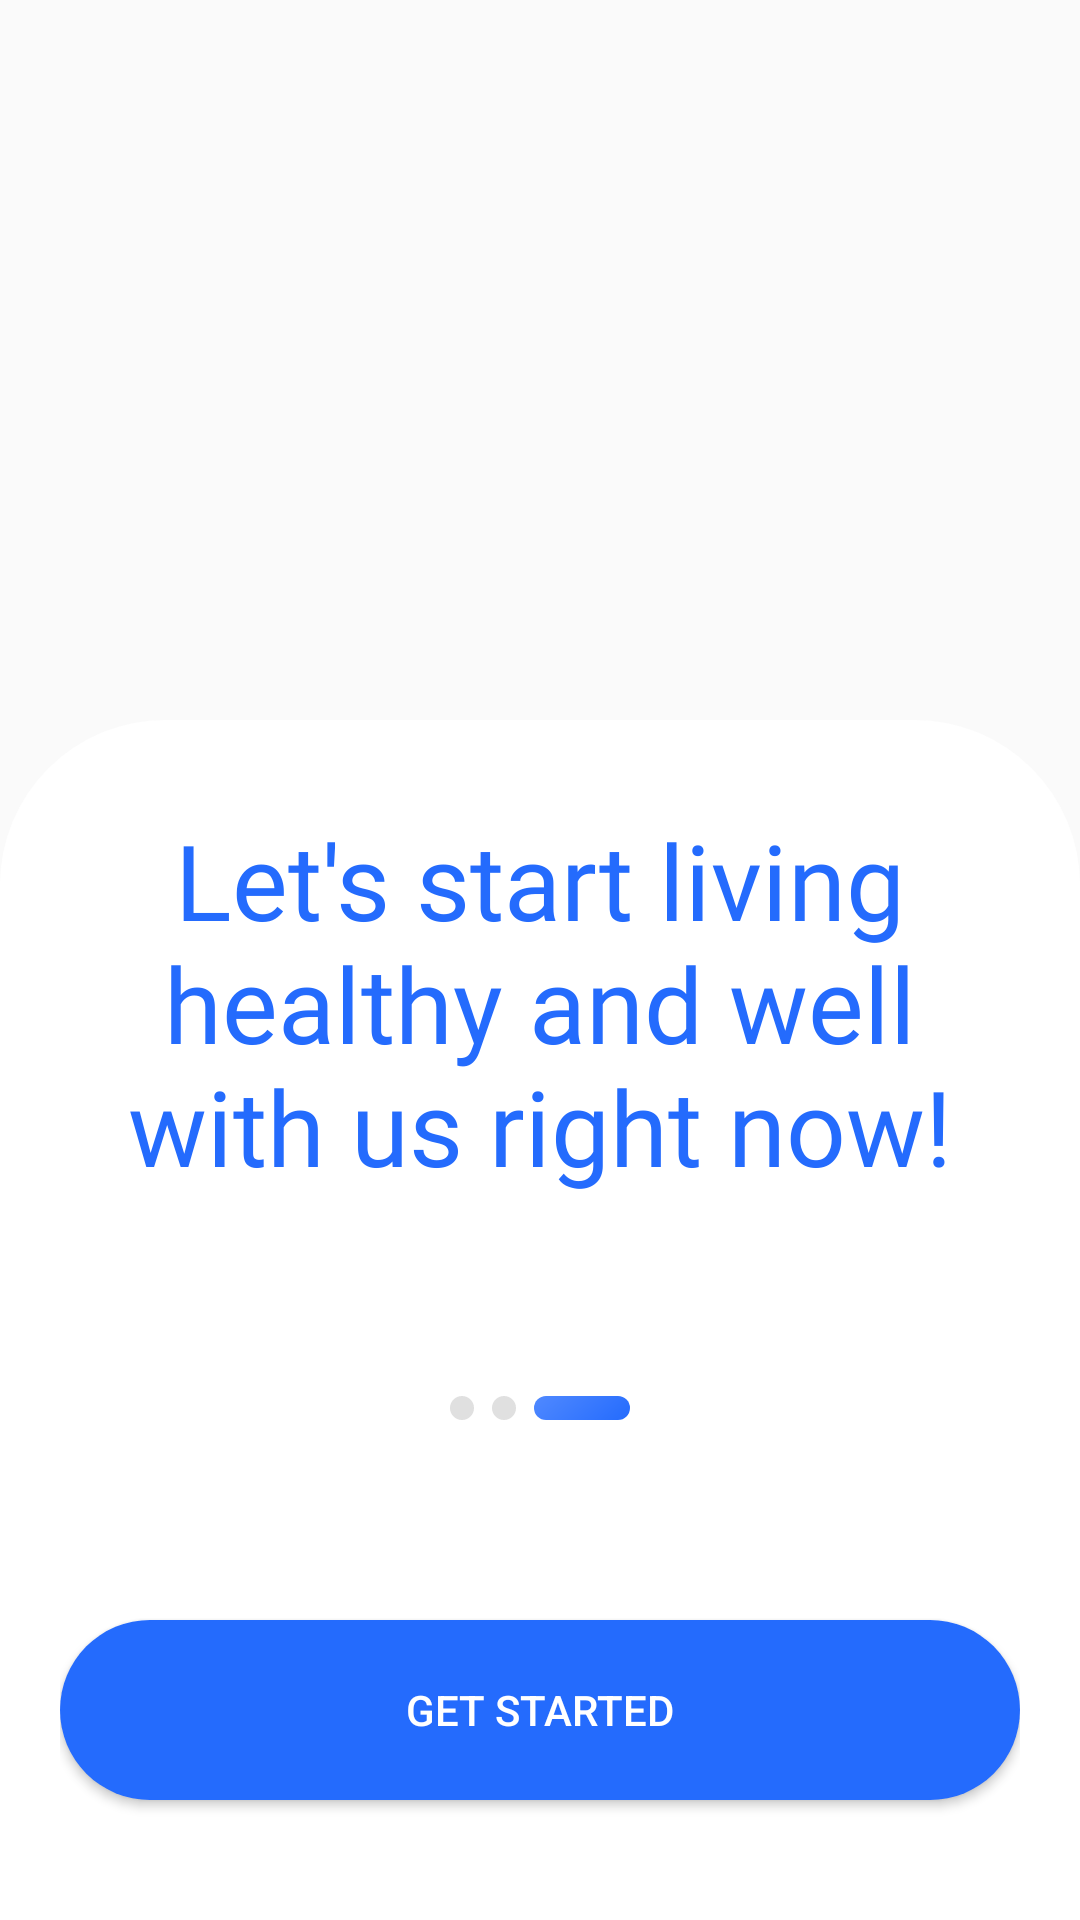

The Android layout XML behind this screen, and the referenced resources:
<!-- AndroidManifest.xml: application theme Theme.Medica -->
<!-- res/layout/fragment_fifth.xml -->
<?xml version="1.0" encoding="utf-8"?>
<androidx.constraintlayout.widget.ConstraintLayout xmlns:android="http://schemas.android.com/apk/res/android"
    xmlns:tools="http://schemas.android.com/tools"
    android:layout_width="match_parent"
    android:layout_height="match_parent"
    xmlns:app="http://schemas.android.com/apk/res-auto"
    tools:context=".fragments.FifthFragment">

    <ImageView
        android:layout_width="match_parent"
        android:layout_height="wrap_content"
        android:src="@drawable/image_grandmother"
        android:layout_marginTop="50dp"
        app:layout_constraintEnd_toEndOf="parent"
        app:layout_constraintStart_toStartOf="parent"
        app:layout_constraintTop_toTopOf="parent" />

    <androidx.constraintlayout.widget.ConstraintLayout
        android:layout_width="match_parent"
        android:layout_height="400dp"
        android:paddingHorizontal="20dp"
        android:background="@drawable/menu_background"
        app:layout_constraintBottom_toBottomOf="parent"
        app:layout_constraintEnd_toEndOf="parent"
        app:layout_constraintStart_toStartOf="parent" >

        <TextView
            android:id="@+id/textView"
            android:layout_width="wrap_content"
            android:layout_height="wrap_content"
            android:layout_marginTop="30dp"
            android:fontFamily="@font/urbanist_bold"
            android:gravity="center"
            android:text="Let's start living healthy and well with us right now!"
            android:textColor="@color/blue"
            android:textSize="35sp"
            app:layout_constraintEnd_toEndOf="parent"
            app:layout_constraintStart_toStartOf="parent"
            app:layout_constraintTop_toTopOf="parent" />

        <ImageView
            android:layout_width="wrap_content"
            android:layout_height="wrap_content"
            android:src="@drawable/progressbar3"
            app:layout_constraintBottom_toTopOf="@+id/next_btn"
            app:layout_constraintEnd_toEndOf="parent"
            app:layout_constraintStart_toStartOf="parent"
            app:layout_constraintTop_toBottomOf="@+id/textView" />

        <Button
            android:id="@+id/next_btn"
            android:layout_width="match_parent"
            android:layout_height="60dp"
            android:layout_marginBottom="40dp"
            android:background="@drawable/button_background"
            android:text="Get started"
            android:textColor="@color/white"
            app:layout_constraintBottom_toBottomOf="parent"
            app:layout_constraintEnd_toEndOf="parent"
            app:layout_constraintStart_toStartOf="parent" />

    </androidx.constraintlayout.widget.ConstraintLayout>
</androidx.constraintlayout.widget.ConstraintLayout>
<!-- resources referenced by this layout -->
<resources>
  <color name="blue">#246BFD</color>
  <color name="white">#FFFFFFFF</color>
  <!-- drawable button_background (drawable) -->
  <?xml version="1.0" encoding="utf-8"?>
  <shape xmlns:android="http://schemas.android.com/apk/res/android">
  
      <corners android:radius="300dp"/>
          <solid android:color="@color/blue"/>
  </shape>
  <!-- drawable menu_background (drawable) -->
  <?xml version="1.0" encoding="utf-8"?>
  <shape xmlns:android="http://schemas.android.com/apk/res/android">
  
      <corners android:topLeftRadius="55dp"
          android:topRightRadius="55dp"/>
      <solid android:color="@color/white"/>
  </shape>
  <!-- drawable progressbar3 (drawable) -->
  <vector xmlns:android="http://schemas.android.com/apk/res/android"
      xmlns:aapt="http://schemas.android.com/aapt"
      android:width="60dp"
      android:height="8dp"
      android:viewportWidth="60"
      android:viewportHeight="8">
    <path
        android:pathData="M4,0L4,0A4,4 0,0 1,8 4L8,4A4,4 0,0 1,4 8L4,8A4,4 0,0 1,0 4L0,4A4,4 0,0 1,4 0z"
        android:fillColor="#E0E0E0"/>
    <path
        android:pathData="M18,0L18,0A4,4 0,0 1,22 4L22,4A4,4 0,0 1,18 8L18,8A4,4 0,0 1,14 4L14,4A4,4 0,0 1,18 0z"
        android:fillColor="#E0E0E0"/>
    <path
        android:pathData="M32,0L56,0A4,4 0,0 1,60 4L60,4A4,4 0,0 1,56 8L32,8A4,4 0,0 1,28 4L28,4A4,4 0,0 1,32 0z">
      <aapt:attr name="android:fillColor">
        <gradient 
            android:startX="60"
            android:startY="8"
            android:endX="42.398"
            android:endY="-12.414"
            android:type="linear">
          <item android:offset="0" android:color="#FF246BFD"/>
          <item android:offset="1" android:color="#FF5089FF"/>
        </gradient>
      </aapt:attr>
    </path>
  </vector>
  <style name="Theme.Medica" parent="@style/Theme.AppCompat.Light.NoActionBar" />
</resources>
